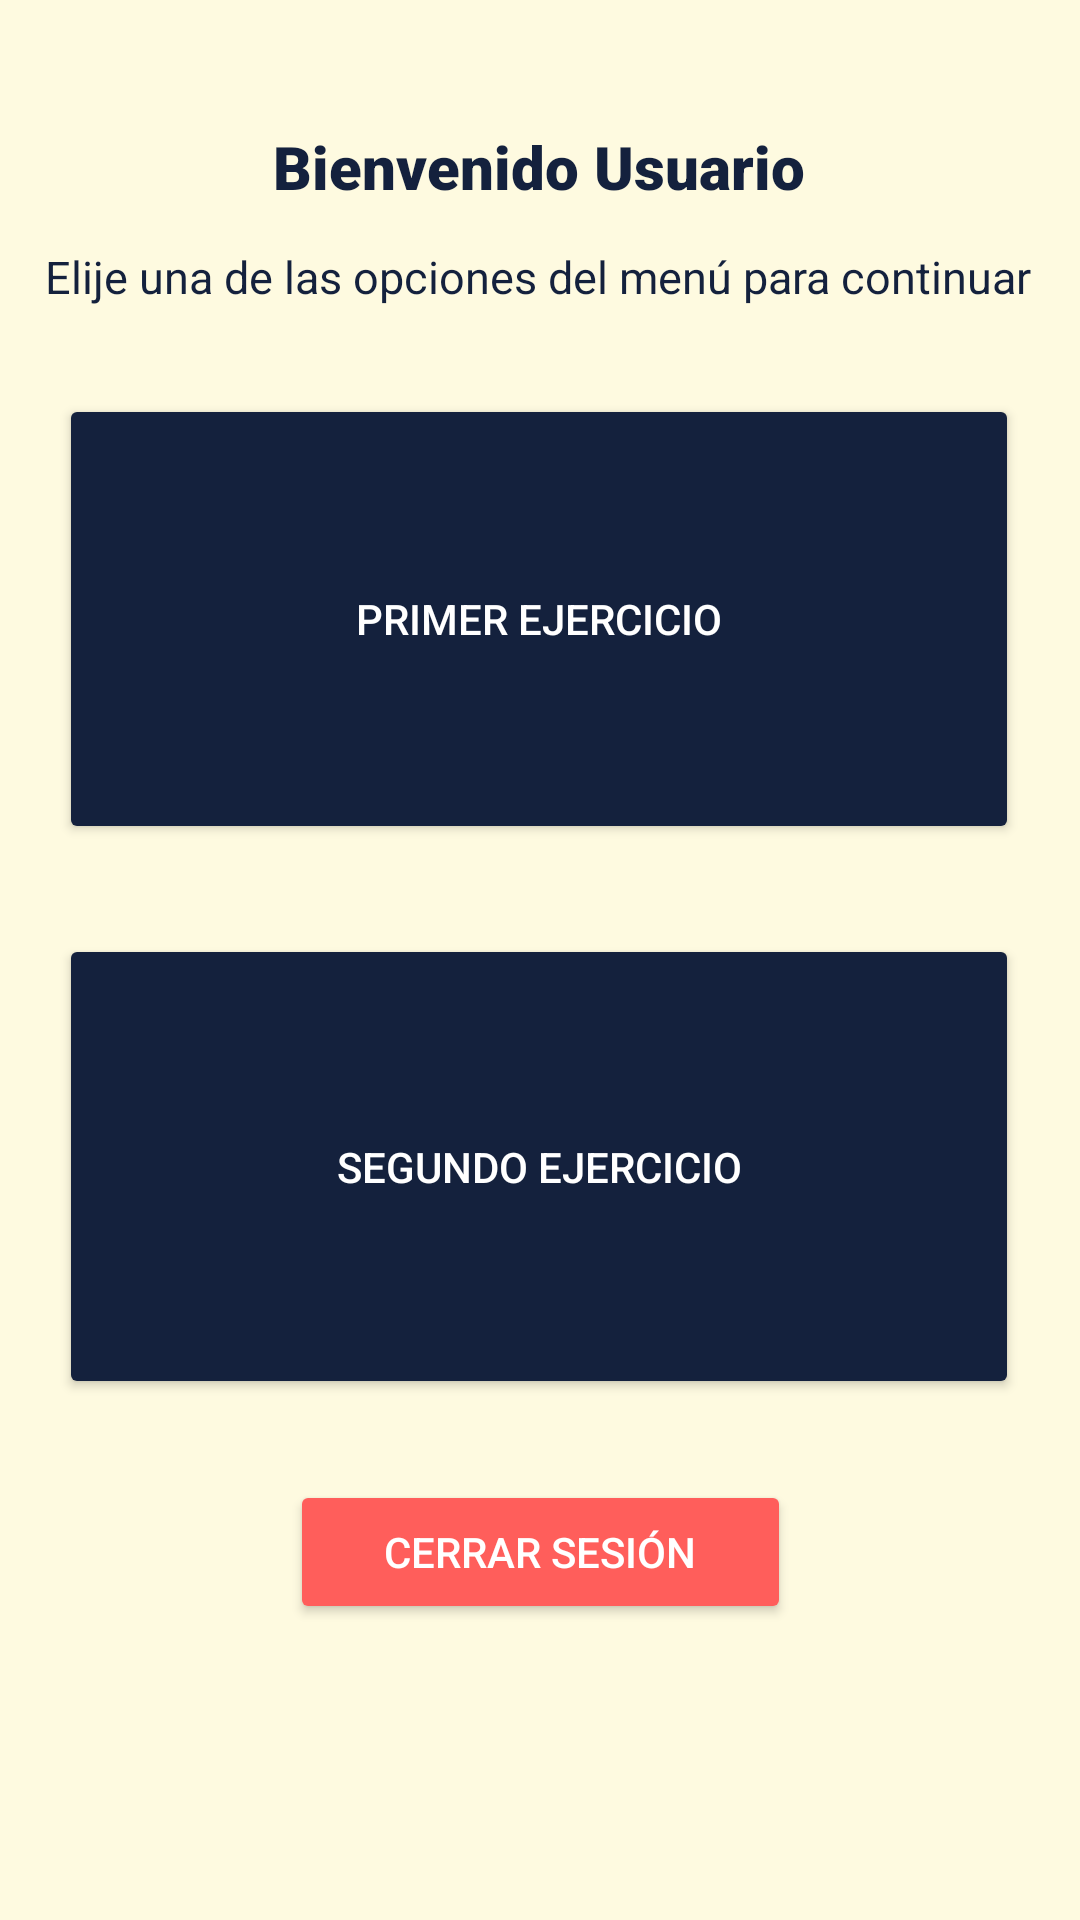

This screen was rendered from an Android layout file. Write that file and the resources it references.
<!-- AndroidManifest.xml: application theme Theme.PruebaPractica1 -->
<!-- res/layout/activity_menu_principal.xml -->
<?xml version="1.0" encoding="utf-8"?>
<android.support.constraint.ConstraintLayout xmlns:android="http://schemas.android.com/apk/res/android"
    xmlns:app="http://schemas.android.com/apk/res-auto"
    xmlns:tools="http://schemas.android.com/tools"
    android:layout_width="match_parent"
    android:layout_height="match_parent"
    android:background="#fefae0"
    tools:context=".MenuPrincipal">

    <Button
        android:id="@+id/btnPrimero"
        android:layout_width="320dp"
        android:layout_height="150dp"
        android:layout_marginStart="90dp"
        android:layout_marginTop="29dp"
        android:layout_marginEnd="91dp"
        android:backgroundTint="#14213d"
        android:onClick="onClickPrimero"
        android:text="Primer Ejercicio"
        android:textColor="#ffffff"
        android:textSize="14sp"
        app:layout_constraintEnd_toEndOf="parent"
        app:layout_constraintStart_toStartOf="parent"
        app:layout_constraintTop_toBottomOf="@+id/textView" />

    <Button
        android:id="@+id/btnSegundo"
        android:layout_width="320dp"
        android:layout_height="155dp"
        android:layout_marginStart="90dp"
        android:layout_marginTop="30dp"
        android:layout_marginEnd="91dp"
        android:onClick="onClickSegundo"
        android:text="Segundo Ejercicio"
        android:textColor="#ffffff"
        android:backgroundTint="#14213d"
        app:layout_constraintEnd_toEndOf="parent"
        app:layout_constraintStart_toStartOf="parent"
        app:layout_constraintTop_toBottomOf="@+id/btnPrimero" />

    <Button
        android:id="@+id/btnCerrar"
        android:layout_width="167dp"
        android:layout_height="48dp"
        android:layout_marginStart="122dp"
        android:layout_marginTop="27dp"
        android:layout_marginEnd="122dp"
        android:onClick="CerrarSesion"
        android:text="Cerrar Sesión"
        android:textColor="#ffffff"
        android:backgroundTint="#ff5e5b"
        app:layout_constraintEnd_toEndOf="parent"
        app:layout_constraintStart_toStartOf="parent"
        app:layout_constraintTop_toBottomOf="@+id/btnSegundo" />

    <TextView
        android:id="@+id/tvSaludo"
        android:layout_width="wrap_content"
        android:layout_height="wrap_content"
        android:layout_marginStart="145dp"
        android:layout_marginTop="42dp"
        android:layout_marginEnd="146dp"
        android:text="Bienvenido Usuario"
        android:textColor="#14213d"
        android:textSize="20dp"
        android:fontFamily="sans-serif-black"
        app:layout_constraintEnd_toEndOf="parent"
        app:layout_constraintStart_toStartOf="parent"
        app:layout_constraintTop_toTopOf="parent" />

    <TextView
        android:id="@+id/textView"
        android:layout_width="wrap_content"
        android:layout_height="wrap_content"
        android:layout_marginStart="51dp"
        android:layout_marginTop="13dp"
        android:layout_marginEnd="52dp"
        android:text="Elije una de las opciones del menú para continuar"
        android:textColor="#14213d"
        android:textSize="15dp"
        android:fontFamily="sans-serif"
        app:layout_constraintEnd_toEndOf="parent"
        app:layout_constraintStart_toStartOf="parent"
        app:layout_constraintTop_toBottomOf="@+id/tvSaludo" />
</android.support.constraint.ConstraintLayout>
<!-- resources referenced by this layout -->
<resources>
  <style name="Theme.PruebaPractica1" parent="Theme.AppCompat.Light.DarkActionBar">
          
          <item name="colorPrimary">@color/purple_500</item>
          <item name="colorPrimaryDark">@color/purple_700</item>
          <item name="colorAccent">@color/teal_200</item>
          
      </style>
  <!-- not gathered from this repository: default colours our renderer supplied (Android Studio template values) -->
  <color name="purple_500">#FF6200EE</color>
  <color name="purple_700">#FF3700B3</color>
  <color name="teal_200">#FF03DAC5</color>
</resources>
